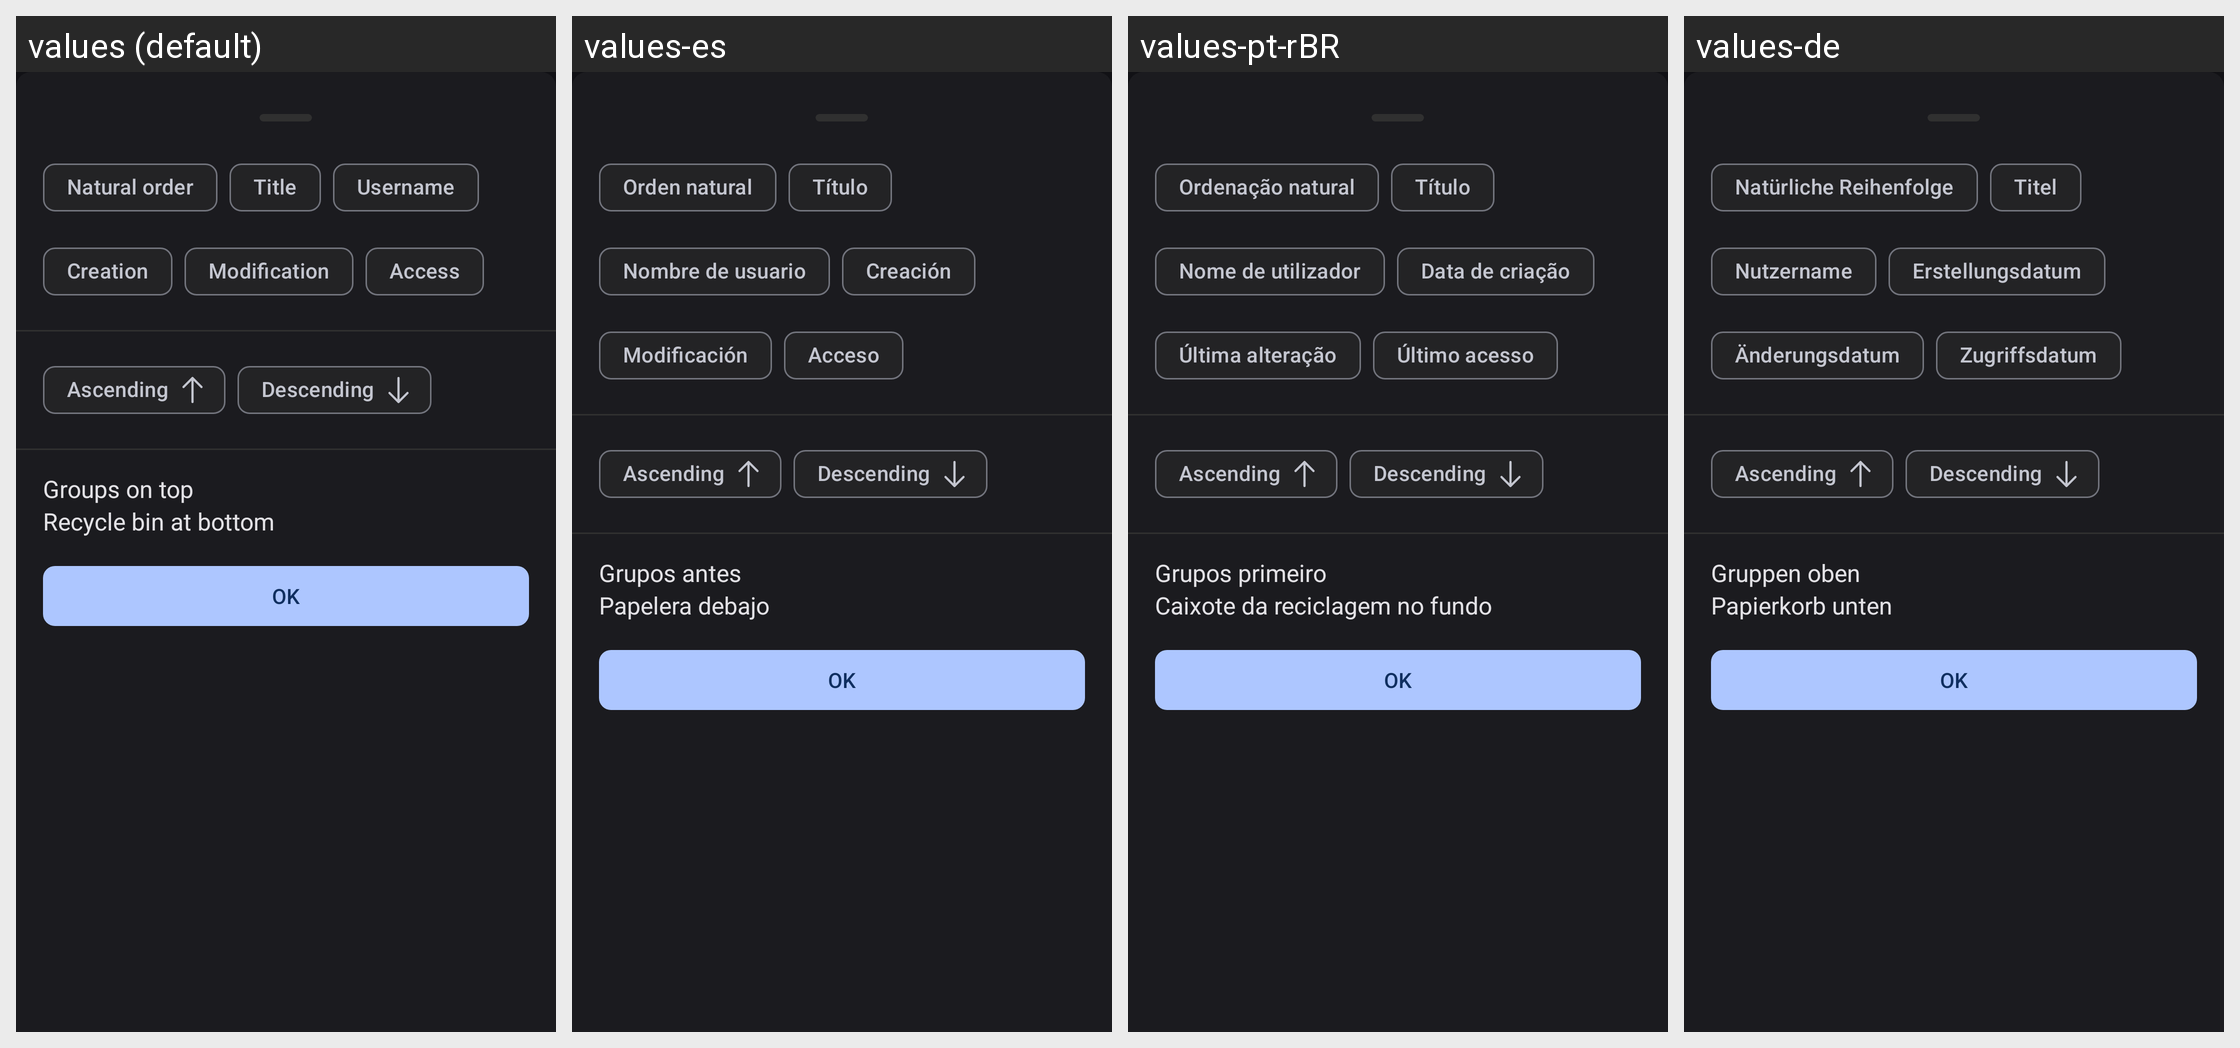

The same Android screen rendered under several of its app's locales, left to right. List the strings drawn on it with the default value and each locale's translation.
Android screen res/layout/fragment_sort_selection.xml rendered under 4 locales, left to right: values (default), values-es, values-pt-rBR, values-de. Device: Nexus 5 (rendered at 1080×1920; each locale shown at half size, 540×960, under a caption strip naming it); theme Theme.Keepass.Dark.
Other locales in the repository, not shown: values-ar, values-bn, values-ca, values-cs, values-da, values-el, values-eo, values-eu, values-fa, values-fi, values-fr, values-gl, values-hi, values-hr, values-hu, values-id, values-it, values-iw, values-ja, values-ko, values-lt, values-lv, values-ml, values-nb, values-nl, values-nn, values-pa, values-pl, values-pt, values-pt-rPT, values-ro, values-ru, values-sk, values-sq, values-sv, values-te, values-th, values-tr, values-tt, values-uk, values-vi, values-zh-rCN, values-zh-rTW.
Strings drawn on this screen, with the default value and each locale's value (text and hints the layout hard-codes, and strings that could not be matched under every locale, appear in the picture but are not listed):

sort_db
  values: Natural order
  values-es: Orden natural
  values-pt-rBR: Ordenação natural
  values-de: Natürliche Reihenfolge

sort_title
  values: Title
  values-es: Título
  values-pt-rBR: Título
  values-de: Titel

sort_creation_time
  values: Creation
  values-es: Creación
  values-pt-rBR: Data de criação
  values-de: Erstellungsdatum

sort_last_access_time
  values: Access
  values-es: Acceso
  values-pt-rBR: Último acesso
  values-de: Zugriffsdatum

sort_ascending
  values: Ascending
  values-es: Ascending  [not translated; the default value is used]
  values-pt-rBR: Ascending  [not translated; the default value is used]
  values-de: Ascending  [not translated; the default value is used]

sort_descending
  values: Descending
  values-es: Descending  [not translated; the default value is used]
  values-pt-rBR: Descending  [not translated; the default value is used]
  values-de: Descending  [not translated; the default value is used]
